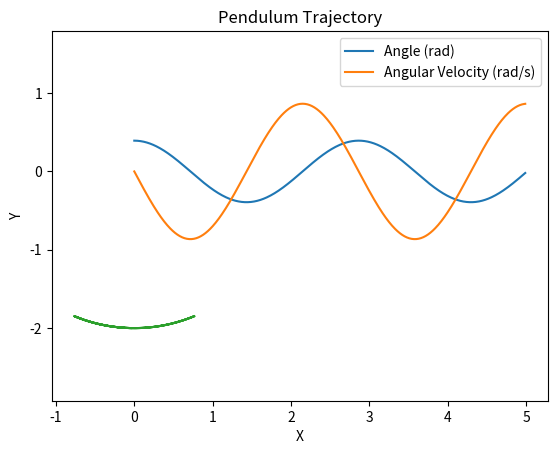

Python code for this plot:
# Libraries
from matplotlib import animation
from scipy.integrate import odeint
import matplotlib.pyplot as plt
import numpy as np

# Initialize and Declaration
rnd, exp, pi, cos, sin = np.round, np.exp, np.pi, np.cos, np.sin
theta0, length, time_step, total_time = pi / 8, 2, 0.01, 5

# Numerical Solving and Simulation
def pendulum(theta, t, length):
    g = 9.81  # Earth's Gravity Acceleration
    dtheta_dt = theta[1]
    d2theta_dt2 = -g / length * sin(theta[0])
    return [dtheta_dt, d2theta_dt2]

t = np.arange(0, total_time, time_step) # Arrays
sol = odeint(pendulum, [theta0, 0], t, args=(length,)) # ODEInt Numerical Solution

# Angle and Angular Velocity Data from Numerical Solutions
theta = sol[:, 0]
omega = sol[:, 1]
    
# Pendulum Position on X and Y Coordinates
x = length * sin(theta)
y = -length * cos(theta)

# Calculating Periods
for i in range(1, len(theta)):
    if theta[i] >= 0 and theta[i-1] < 0:
        t_up = t[i]
    elif theta[i] <= 0 and theta[i-1] > 0:
        t_down = t[i]
    
period = 2 * (t_down - t_up) # 2πdt/dθ
print(f'Period: {abs(period)}')
        
# Pendulum Kinematics Visualization
plt.plot(t, theta, label = 'Angle (rad)')
plt.plot(t, omega, label = 'Angular Velocity (rad/s)')
plt.xlabel('Time (s)')
plt.title('Pendulum Kinematics')
#plt.grid(True)
plt.legend(loc = "best")
plt.show()
    
# Pendulum Trajectory
plt.plot(x, y)
plt.xlabel('X')
plt.ylabel('Y')
plt.title('Pendulum Trajectory')
plt.axis('equal')
plt.show()

# Trajectory Animation
print("Trajectory Animation")

def animate_func(i):
    ax.clear()
    ax.scatter(x[i], y[i])
    ax.plot([x[i], 0], [y[i], 0])
    ax.axis('equal')
    ax.set_title(f'Pendulum Trajectory\nTime = {rnd(t[i], decimals = 2)} s')
    ax.set_xlim([np.min(x) - 1, np.max(x) + 1])
    ax.set_ylim([np.min(y) - 1, 1])
    ax.set_xlabel('X')
    ax.set_ylabel('Y')

fig = plt.figure()
ax = plt.axes()
animate = animation.FuncAnimation(fig, animate_func, interval = 10, frames = len(theta))
plt.show()